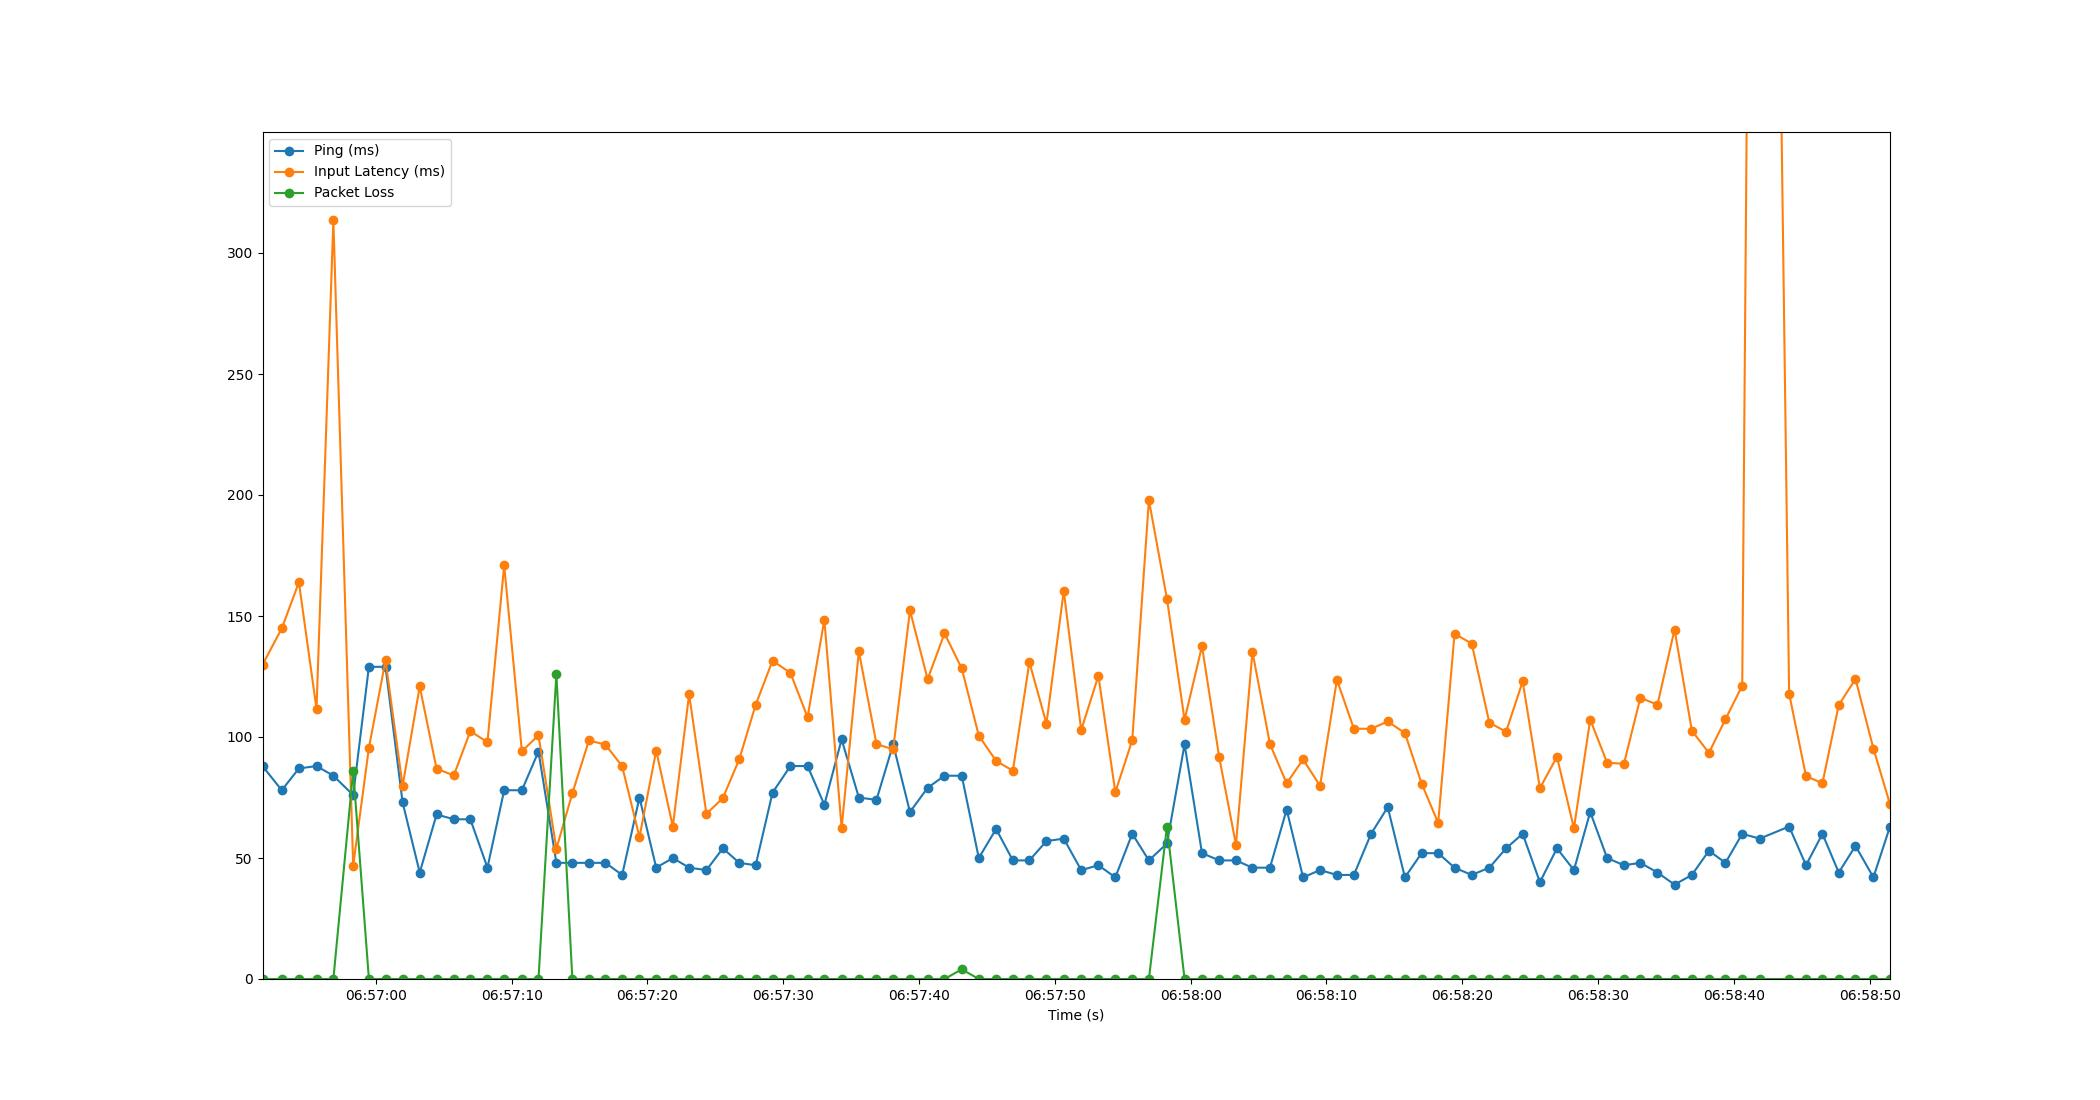

The file beside this chart, header and first rows:
Time, Timestamp, Ping, Packet Loss, Input Latency
2.384185791015625e-06, 2023-07-19 06:56:51.654967, 88, 0, 129.9
1.417, 2023-07-19 06:56:53.071861, 78, 0, 144.9
2.68, 2023-07-19 06:56:54.334479, 87, 0, 163.9
3.977, 2023-07-19 06:56:55.631848, 88, 0, 111.6
5.219, 2023-07-19 06:56:56.873598, 84, 0, 313.4
6.677, 2023-07-19 06:56:58.331961, 76, 86, 46.83
7.835, 2023-07-19 06:56:59.489811, 129, 0, 95.51
9.058, 2023-07-19 06:57:00.712765, 129, 0, 131.7
10.32, 2023-07-19 06:57:01.970054, 73, 0, 79.8
11.58, 2023-07-19 06:57:03.232344, 44, 0, 120.9
12.82, 2023-07-19 06:57:04.473479, 68, 0, 86.85
14.09, 2023-07-19 06:57:05.741496, 66, 0, 84.13
15.31, 2023-07-19 06:57:06.960176, 66, 0, 102.4
16.56, 2023-07-19 06:57:08.218557, 46, 0, 97.84
17.8, 2023-07-19 06:57:09.450191, 78, 0, 170.9
19.1, 2023-07-19 06:57:10.754519, 78, 0, 94.08
20.32, 2023-07-19 06:57:11.977381, 94, 0, 100.7
21.64, 2023-07-19 06:57:13.294468, 48, 126, 53.82
22.82, 2023-07-19 06:57:14.470541, 48, 0, 76.75
24.04, 2023-07-19 06:57:15.691782, 48, 0, 98.58
25.25, 2023-07-19 06:57:16.908890, 48, 0, 96.84
26.48, 2023-07-19 06:57:18.137308, 43, 0, 87.93
27.76, 2023-07-19 06:57:19.413137, 75, 0, 58.66
28.99, 2023-07-19 06:57:20.644539, 46, 0, 94.35
30.21, 2023-07-19 06:57:21.869697, 50, 0, 62.96
31.41, 2023-07-19 06:57:23.067951, 46, 0, 117.7
32.69, 2023-07-19 06:57:24.343989, 45, 0, 68.22
33.9, 2023-07-19 06:57:25.555546, 54, 0, 74.81
35.1, 2023-07-19 06:57:26.758504, 48, 0, 90.77
36.31, 2023-07-19 06:57:27.968391, 47, 0, 113.3
37.56, 2023-07-19 06:57:29.210549, 77, 0, 131.5
38.87, 2023-07-19 06:57:30.529003, 88, 0, 126.5
40.13, 2023-07-19 06:57:31.789934, 88, 0, 108.2
41.37, 2023-07-19 06:57:33.026362, 72, 0, 148.5
42.64, 2023-07-19 06:57:34.297927, 99, 0, 62.4
43.91, 2023-07-19 06:57:35.565573, 75, 0, 135.4
45.21, 2023-07-19 06:57:36.864683, 74, 0, 97.1
46.44, 2023-07-19 06:57:38.093225, 97, 0, 94.89
47.68, 2023-07-19 06:57:39.330073, 69, 0, 152.3
48.98, 2023-07-19 06:57:40.630301, 79, 0, 123.9
50.22, 2023-07-19 06:57:41.872720, 84, 0, 142.8
51.49, 2023-07-19 06:57:43.141795, 84, 4, 128.4
52.74, 2023-07-19 06:57:44.398494, 50, 0, 100.6
54.02, 2023-07-19 06:57:45.672864, 62, 0, 90.11
55.25, 2023-07-19 06:57:46.908341, 49, 0, 86.05
56.47, 2023-07-19 06:57:48.123642, 49, 0, 130.9
57.73, 2023-07-19 06:57:49.380666, 57, 0, 105.5
59, 2023-07-19 06:57:50.654262, 58, 0, 160.4
60.28, 2023-07-19 06:57:51.938926, 45, 0, 102.8
61.55, 2023-07-19 06:57:53.205926, 47, 0, 125.3
62.8, 2023-07-19 06:57:54.452355, 42, 0, 77.17
64.04, 2023-07-19 06:57:55.698500, 60, 0, 98.72
65.27, 2023-07-19 06:57:56.924048, 49, 0, 197.9
66.6, 2023-07-19 06:57:58.254393, 56, 63, 157.1
67.9, 2023-07-19 06:57:59.550492, 97, 0, 107.1
69.18, 2023-07-19 06:58:00.833753, 52, 0, 137.6
70.45, 2023-07-19 06:58:02.103794, 49, 0, 91.54
71.68, 2023-07-19 06:58:03.334090, 49, 0, 55.51
72.89, 2023-07-19 06:58:04.548224, 46, 0, 135.2
74.18, 2023-07-19 06:58:05.837956, 46, 0, 97.07
... 36 more rows
